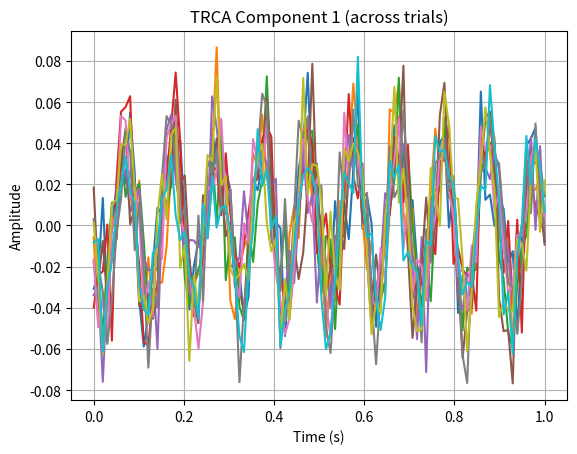

Here is the Python script that generated this plot:
import numpy as np
import matplotlib.pyplot as plt
from scipy.linalg import eigh

def trca(eeg):
    n_channels, n_samples, n_trials = eeg.shape
    S = np.zeros((n_channels, n_channels))

    for i in range(n_trials - 1):
        x1 = eeg[:, :, i] - np.mean(eeg[:, :, i], axis=1, keepdims=True)
        for j in range(i + 1, n_trials):
            x2 = eeg[:, :, j] - np.mean(eeg[:, :, j], axis=1, keepdims=True)
            S += x1 @ x2.T + x2 @ x1.T

    UX = eeg.reshape(n_channels, -1)
    UX = UX - np.mean(UX, axis=1, keepdims=True)
    Q = UX @ UX.T

    eigvals, eigvecs = eigh(S, Q)
    W = eigvecs[:, np.argsort(eigvals)[::-1]]  # descending order
    return W

# Simulate data: 3 channels, 100 samples, 10 trials
np.random.seed(0)
t = np.linspace(0, 1, 100)
signal = np.sin(2 * np.pi * 10 * t)
eeg = np.random.randn(3, 100, 10) * 0.5
eeg[0] += signal[:, np.newaxis]  # Correctly embed signal in all trials


# Run TRCA
W = trca(eeg)

# Project onto first TRCA component
proj = np.array([W[:, 0].T @ eeg[:, :, i] for i in range(10)])

# Plot projections
plt.plot(t, proj.T)
plt.title("TRCA Component 1 (across trials)")
plt.xlabel("Time (s)")
plt.ylabel("Amplitude")
plt.grid(True)
plt.show()
